Labelled photos from "herb_identification", an image-classification folder in Mitlpsy/herb_identification. The possible labels are: Etlingera elatior, Euphorbia hirta L, Leucas aspera.

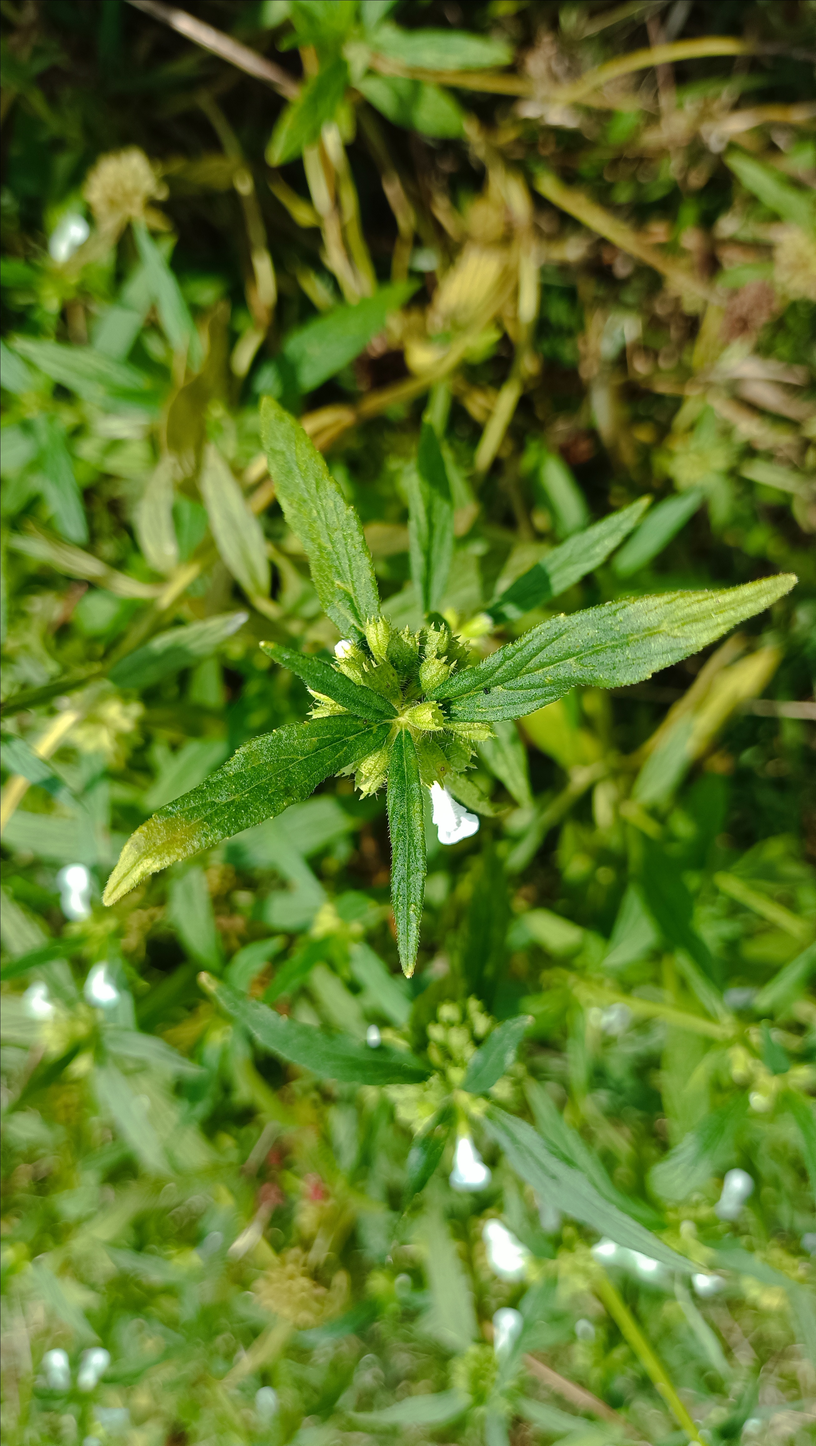
Label: Leucas aspera

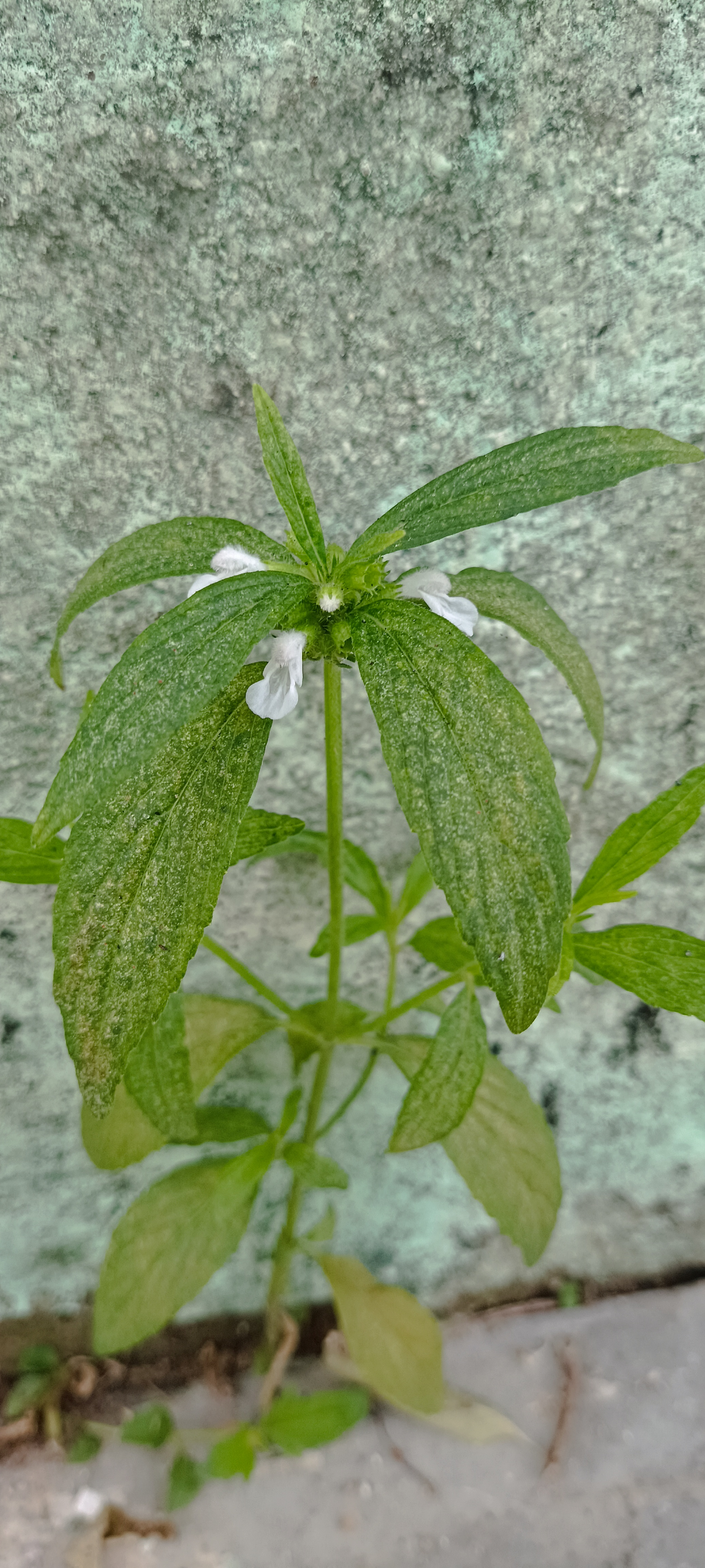
Label: Leucas aspera

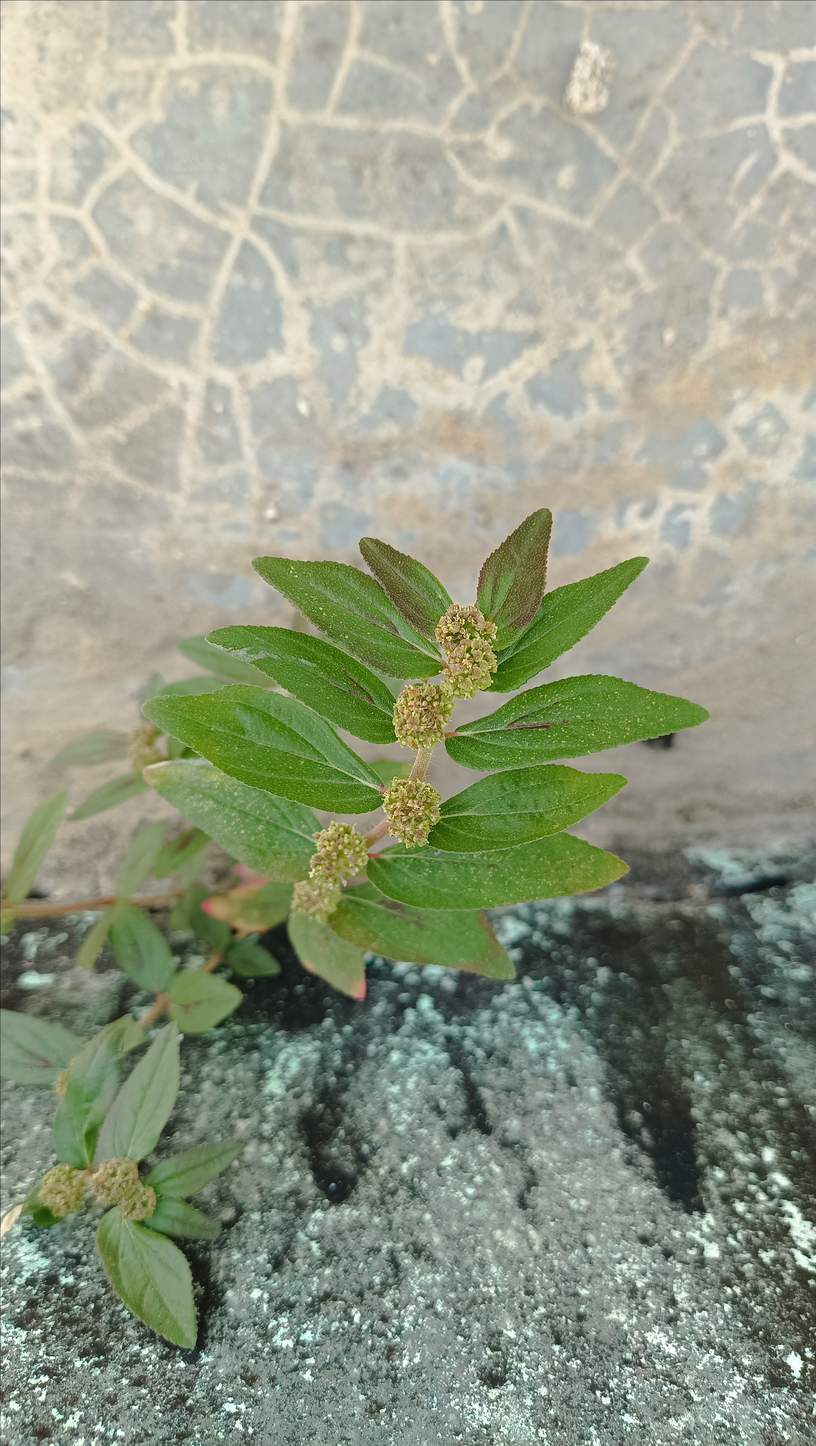
Label: Euphorbia hirta L

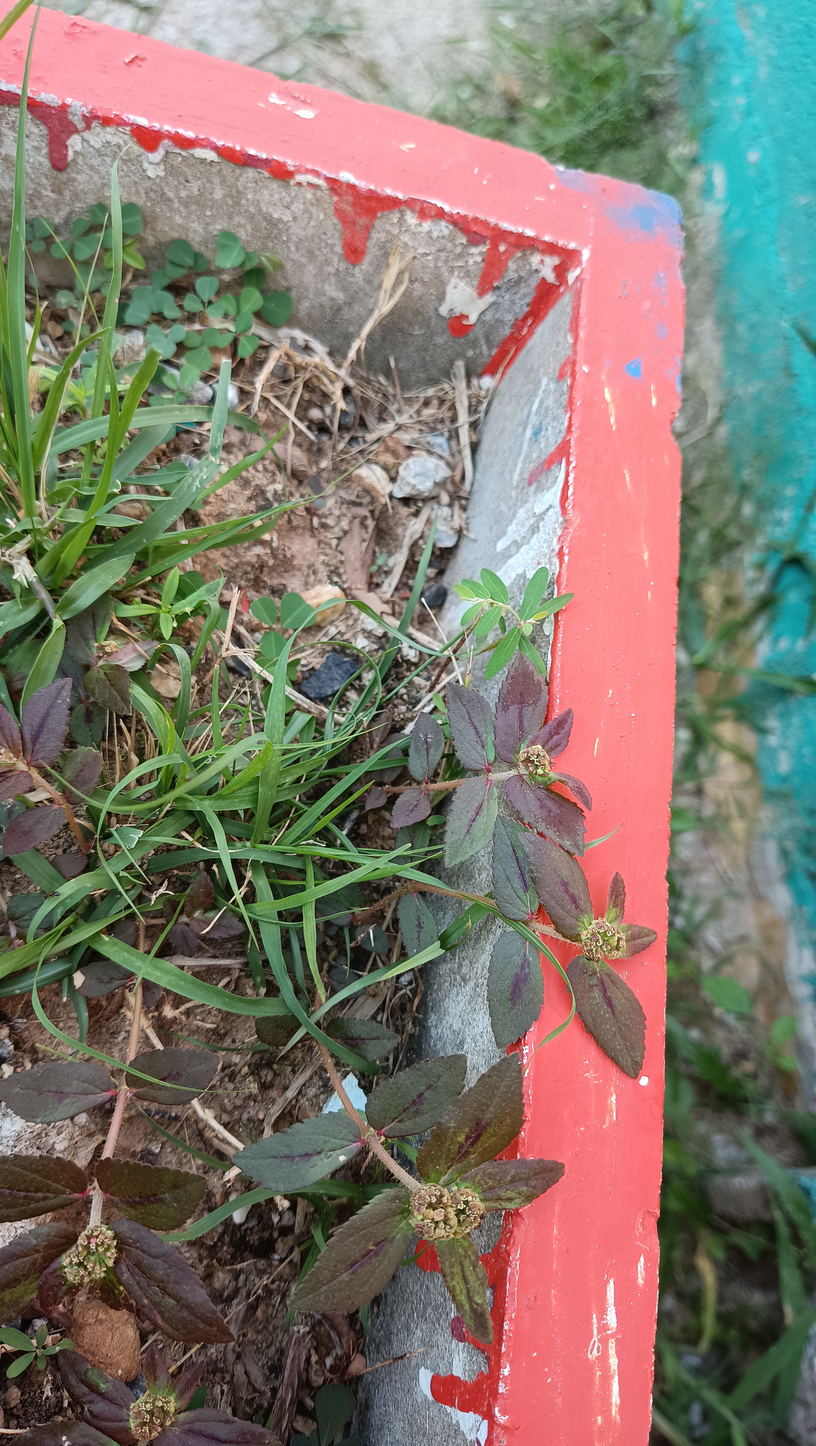
Label: Euphorbia hirta L

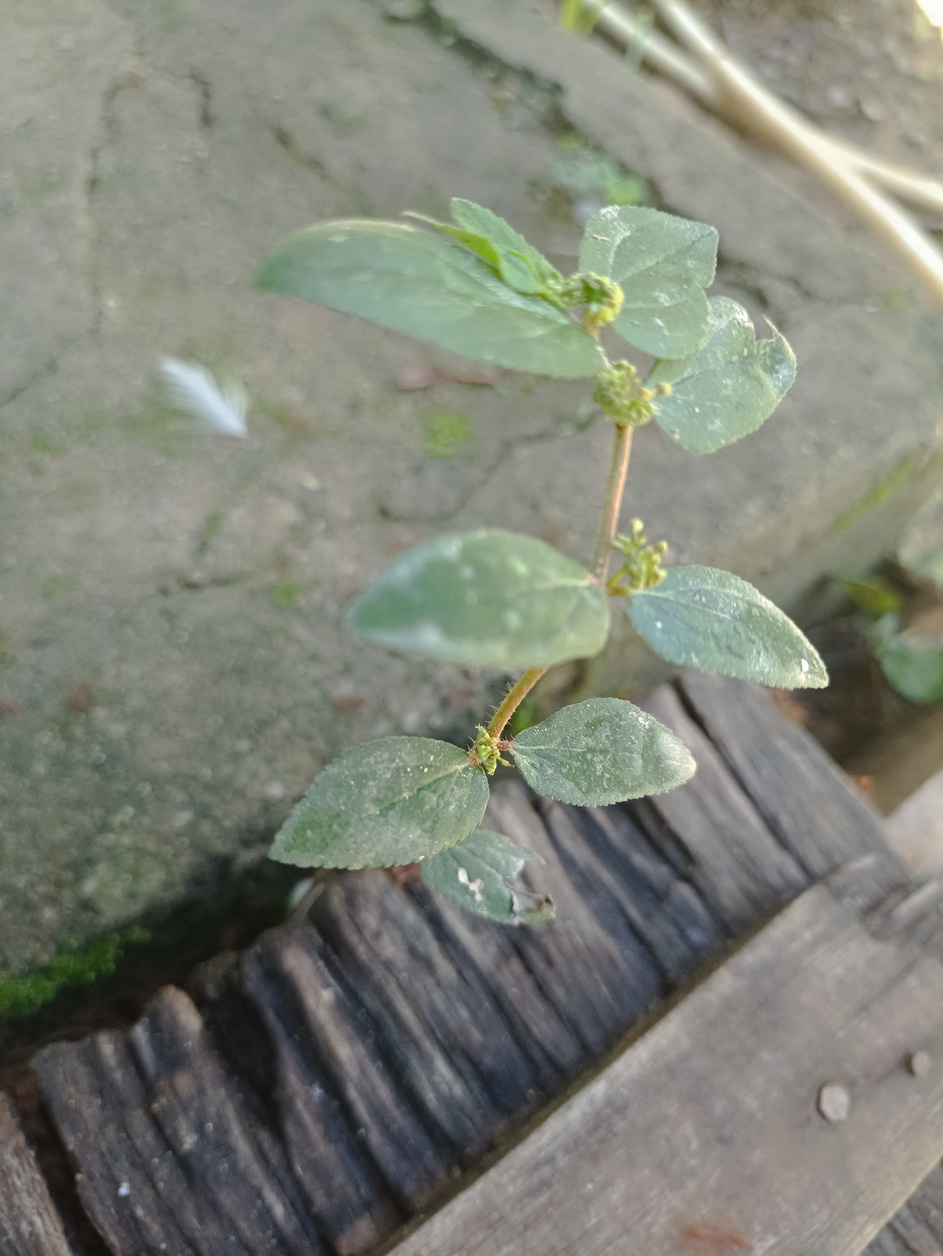
Label: Euphorbia hirta L

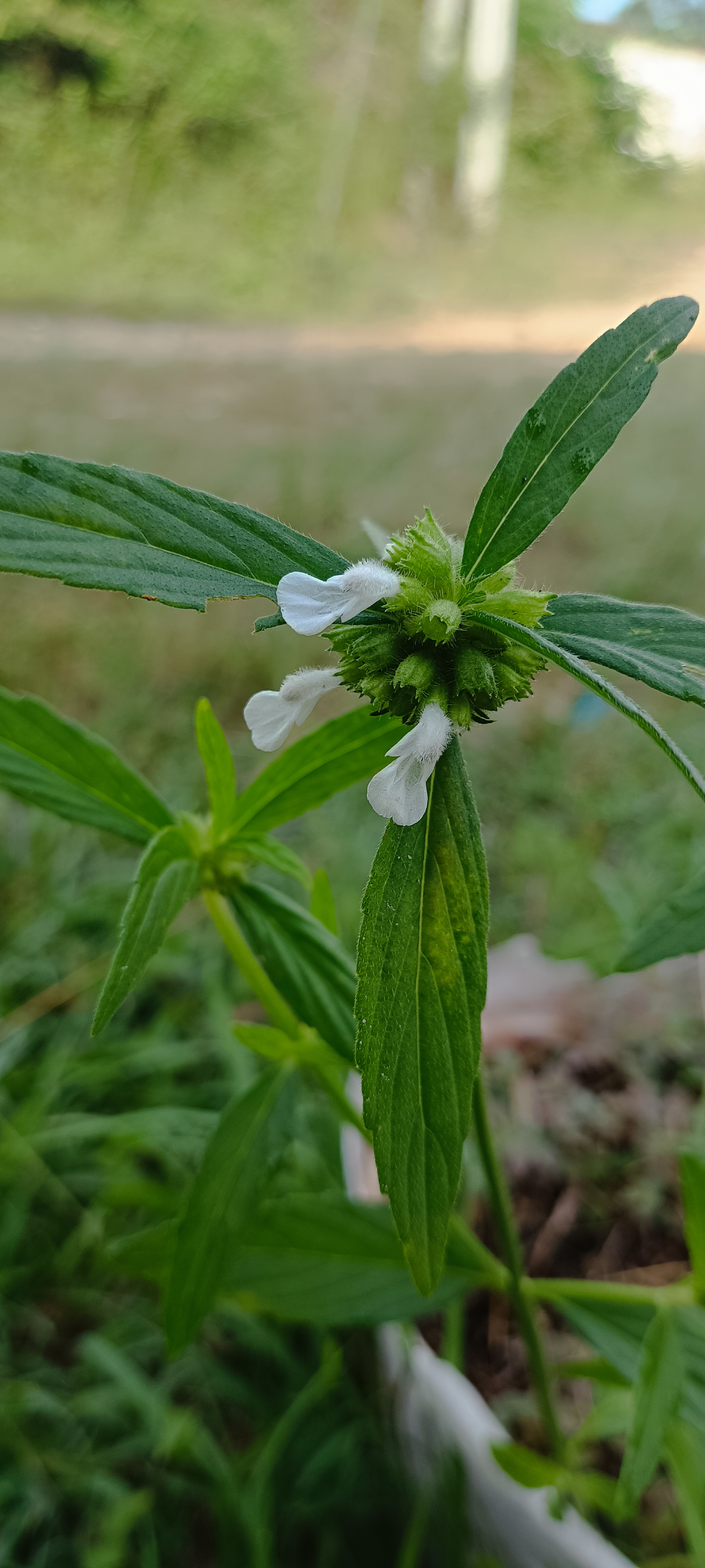
Label: Leucas aspera
